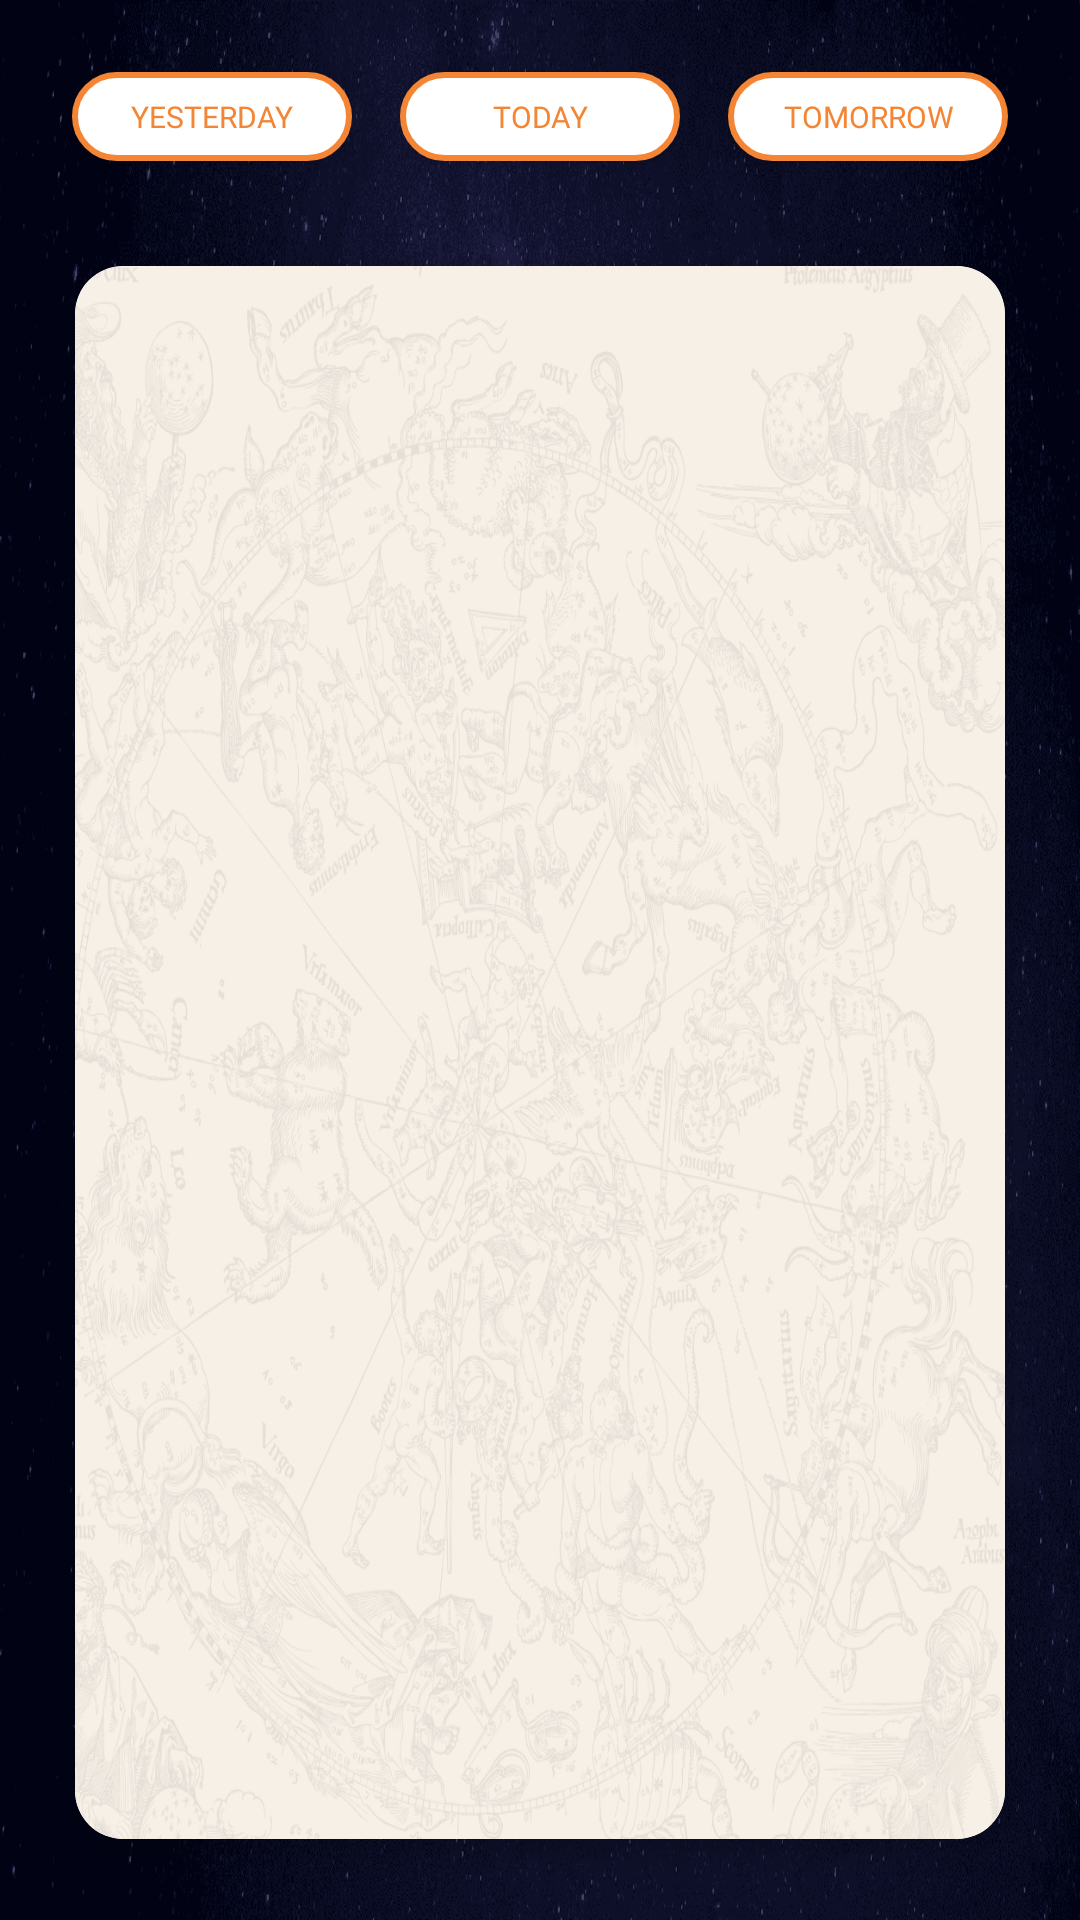

Here is an Android app screen rendered from its layout file. Give the layout XML and the strings, colors and styles it references.
<!-- AndroidManifest.xml: application theme Theme.Iastro -->
<!-- res/layout/fragment_trending.xml -->
<layout xmlns:android="http://schemas.android.com/apk/res/android"
    xmlns:app="http://schemas.android.com/apk/res-auto"
    xmlns:tools="http://schemas.android.com/tools">

    <androidx.constraintlayout.widget.ConstraintLayout
        android:layout_width="match_parent"
        android:layout_height="match_parent"
        android:background="@drawable/splash"
        android:padding="16dp"
        tools:context=".HoroscopeFragment">

        
        <Button
            android:id="@+id/btn_yesterday"
            android:layout_width="0dp"
            android:layout_height="wrap_content"
            android:layout_margin="8dp"
            android:background="@drawable/button_background_selector"
            android:fontFamily="@font/poppins_regular"
            android:minHeight="0dp"
            android:padding="8dp"
            android:text="Yesterday"
            android:textColor="@drawable/button_text_selector"
            android:textSize="10sp"
            app:layout_constraintEnd_toStartOf="@+id/btn_today"
            app:layout_constraintStart_toStartOf="parent"
            app:layout_constraintTop_toTopOf="parent" />


        <Button
            android:id="@+id/btn_today"
            android:layout_width="0dp"
            android:layout_height="wrap_content"
            android:layout_margin="8dp"
            android:background="@drawable/button_background_selector"
            android:fontFamily="@font/poppins_regular"
            android:minHeight="0dp"
            android:padding="8dp"
            android:text="Today"
            android:textColor="@drawable/button_text_selector"
            android:textSize="10sp"
            app:layout_constraintEnd_toStartOf="@+id/btn_tomorrow"
            app:layout_constraintStart_toEndOf="@+id/btn_yesterday"
            app:layout_constraintTop_toTopOf="parent" />

        <Button
            android:id="@+id/btn_tomorrow"
            android:layout_width="0dp"
            android:layout_height="wrap_content"
            android:layout_margin="8dp"
            android:background="@drawable/button_background_selector"
            android:fontFamily="@font/poppins_regular"
            android:minHeight="0dp"
            android:padding="8dp"
            android:text="Tomorrow"
            android:textColor="@drawable/button_text_selector"
            android:textSize="10sp"
            app:layout_constraintEnd_toEndOf="parent"
            app:layout_constraintStart_toEndOf="@+id/btn_today"
            app:layout_constraintTop_toTopOf="parent" />

        
        <androidx.cardview.widget.CardView
            android:id="@+id/card_horoscope"
            android:layout_width="match_parent"
            android:layout_height="0dp"
            android:layout_marginTop="24dp"
            app:cardBackgroundColor="@android:color/white"
            app:cardCornerRadius="16dp"
            app:cardElevation="4dp"
            app:cardUseCompatPadding="true"
            app:layout_constraintBottom_toBottomOf="parent"
            app:layout_constraintEnd_toEndOf="parent"
            app:layout_constraintStart_toStartOf="parent"
            app:layout_constraintTop_toBottomOf="@id/btn_today">

            <LinearLayout
                android:layout_width="match_parent"
                android:layout_height="match_parent"
                android:background="@drawable/astrology_background"
                android:orientation="vertical"
                android:padding="16dp">

                <TextView
                    android:id="@+id/tv_sign_name"
                    android:layout_width="wrap_content"
                    android:layout_height="wrap_content"
                    android:layout_gravity="center"
                    android:fontFamily="@font/philosopher_regular"
                    android:text=""
                    android:textColor="@color/black"
                    android:textSize="24sp"
                    android:textStyle="bold" />

                <TextView
                    android:id="@+id/tv_horoscope_date"
                    android:layout_width="wrap_content"
                    android:layout_height="wrap_content"
                    android:layout_marginTop="8dp"
                    android:fontFamily="@font/poppins_regular"
                    android:text=""
                    android:textColor="@color/black"
                    android:textSize="14sp" />

                <TextView
                    android:id="@+id/tv_horoscope_details"
                    android:layout_width="wrap_content"
                    android:layout_height="wrap_content"
                    android:layout_marginTop="16dp"
                    android:fontFamily="@font/poppins_regular"
                    android:text=""
                    android:textColor="@color/black"
                    android:textSize="16sp" />
            </LinearLayout>

        </androidx.cardview.widget.CardView>

    </androidx.constraintlayout.widget.ConstraintLayout>
</layout>
<!-- resources referenced by this layout -->
<resources>
  <color name="black">#FF000000</color>
  <!-- drawable astrology_background: png bitmap (drawable, 474880 bytes) -->
  <!-- drawable button_background_selector (drawable) -->
  <?xml version="1.0" encoding="utf-8"?>
  <selector xmlns:android="http://schemas.android.com/apk/res/android">
      
      <item android:state_pressed="true" android:drawable="@drawable/active_button_background" />
      <item android:state_selected="true" android:drawable="@drawable/active_button_background" />
      <item android:state_enabled="true" android:drawable="@drawable/inactive_button_background" />
  </selector>
  <!-- drawable button_text_selector (drawable) -->
  <?xml version="1.0" encoding="utf-8"?>
  <selector xmlns:android="http://schemas.android.com/apk/res/android">
      <item android:color="@android:color/white" android:state_pressed="true" />
      <item android:color="@android:color/white" android:state_selected="true" />
      <item android:color="@color/orange" android:state_enabled="true" />
  </selector>
  <!-- drawable splash: png bitmap (drawable, 759695 bytes) -->
  <style name="Theme.Iastro" parent="Theme.MaterialComponents.Light.Bridge">
          <item name="windowActionBar">false</item>
          <item name="windowNoTitle">true</item>
      </style>
  <!-- drawable active_button_background (drawable) -->
  <shape xmlns:android="http://schemas.android.com/apk/res/android">
      <solid android:color="@color/orange" /> 
      <corners android:radius="16dp" /> 
  </shape>
  <!-- drawable inactive_button_background (drawable) -->
  <shape xmlns:android="http://schemas.android.com/apk/res/android">
      <solid android:color="@android:color/white" /> 
      <corners android:radius="16dp" /> 
      <stroke android:width="2dp" android:color="@color/orange" /> 
  </shape>
  <color name="orange">#F48534</color>
</resources>
